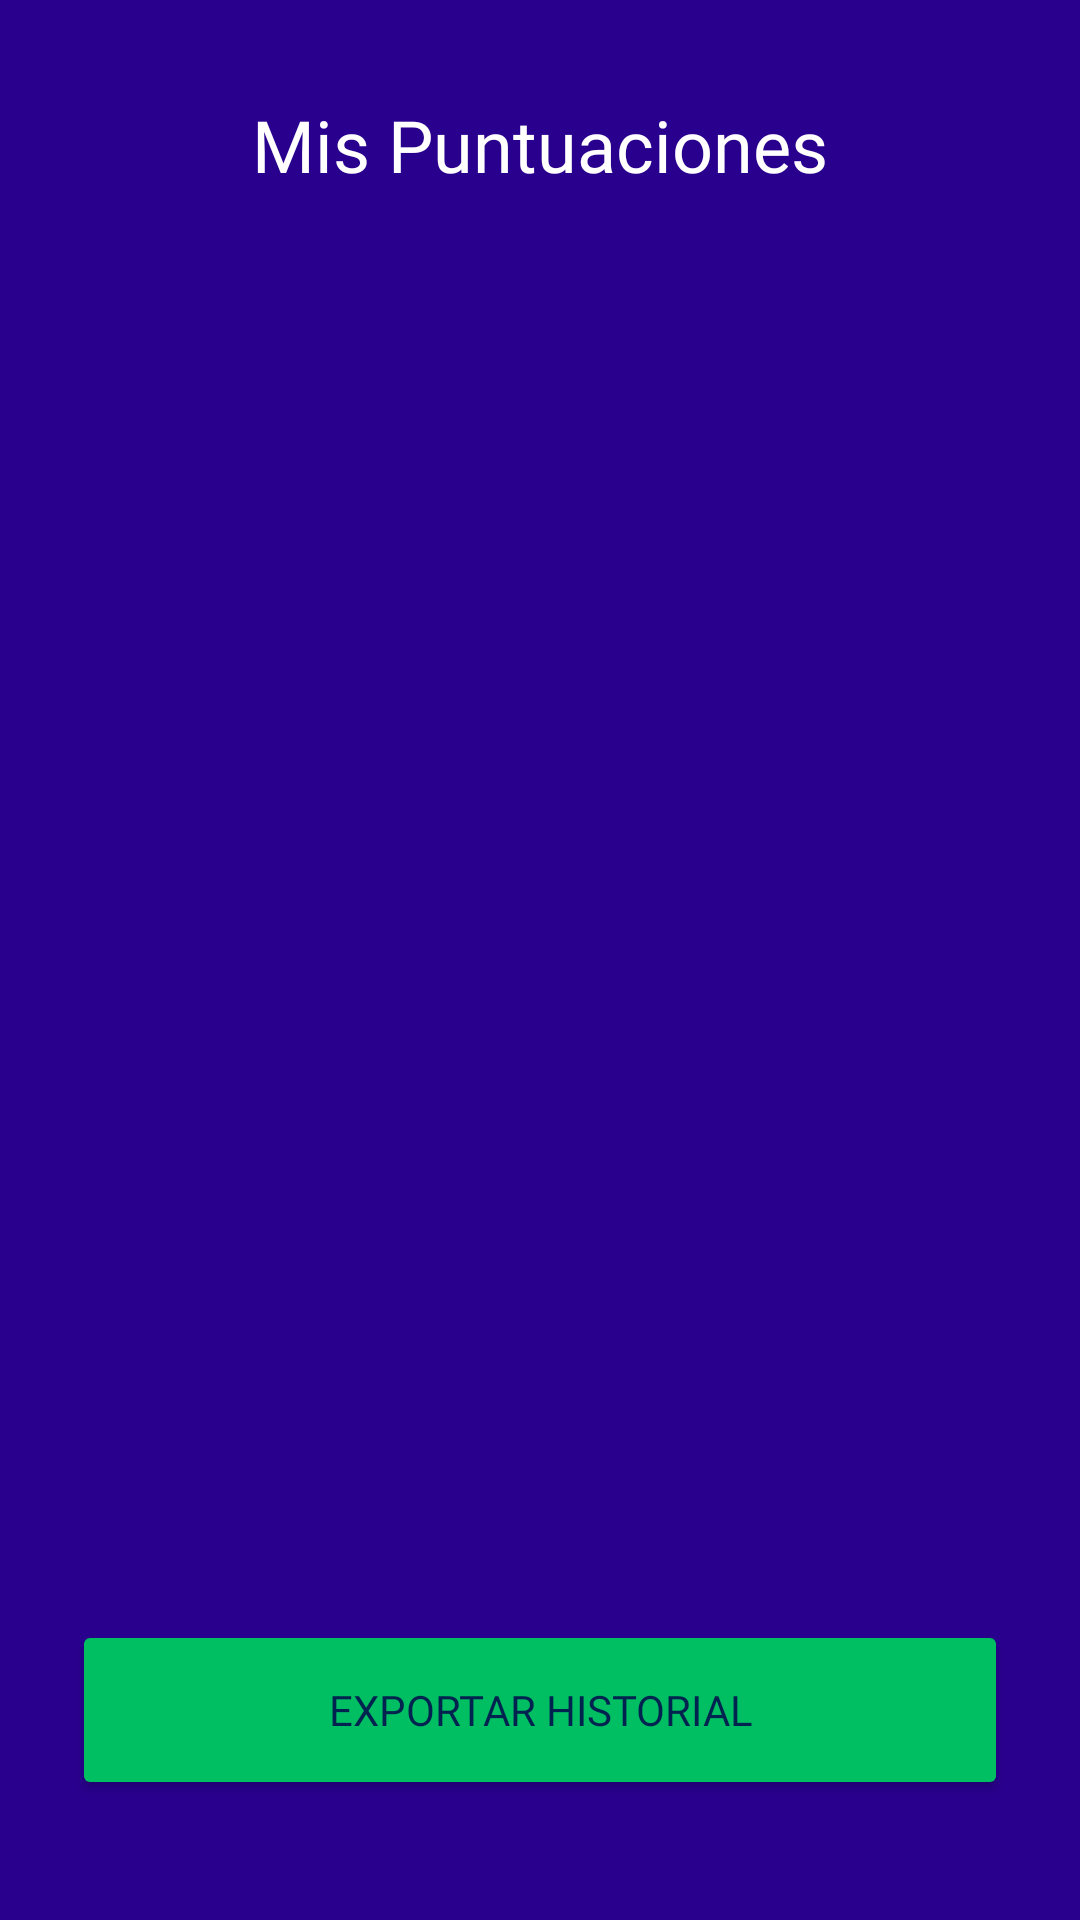

Reconstruct the res/layout file that produces this screen, plus the resources it refers to.
<!-- AndroidManifest.xml: application theme Theme.QuizMillionApp -->
<!-- res/layout/activity_records_usuario.xml -->
<?xml version="1.0" encoding="utf-8"?>
<LinearLayout xmlns:android="http://schemas.android.com/apk/res/android"
    xmlns:app="http://schemas.android.com/apk/res-auto"
    android:layout_width="match_parent"
    android:layout_height="match_parent"
    android:orientation="vertical"
    android:background="@color/colorSurface"
    android:fitsSystemWindows="true"> <TextView
    android:layout_width="match_parent"
    android:layout_height="wrap_content"
    android:text="Mis Puntuaciones"
    android:textColor="@color/white"
    android:textSize="24sp"
    android:gravity="center"
    android:layout_marginTop="32dp"
    android:layout_marginBottom="16dp"
    android:fontFamily="@font/poppinsbold" />

    <androidx.recyclerview.widget.RecyclerView
        android:id="@+id/rvRecords"
        android:layout_width="match_parent"
        android:layout_height="0dp"
        android:layout_weight="1"
        android:paddingHorizontal="8dp"
        android:clipToPadding="false"/>

    <Button
        android:id="@+id/btnDownloadPdf"
        android:layout_width="match_parent"
        android:layout_height="60dp"
        android:layout_marginHorizontal="24dp"
        android:layout_marginTop="16dp"
        android:layout_marginBottom="40dp"
        android:text="EXPORTAR HISTORIAL"
        android:fontFamily="@font/poppinsbold"
        android:backgroundTint="@color/colorAccent"
        android:textColor="@color/colorPrimaryDark"
        app:cornerRadius="25dp"
        android:elevation="4dp" />

</LinearLayout>
<!-- resources referenced by this layout -->
<resources>
  <color name="colorAccent">#00bf63</color>
  <color name="colorPrimaryDark">#00244f</color>
  <color name="colorSurface">#29008e</color>
  <color name="white">#FFFFFFFF</color>
  <style name="Theme.QuizMillionApp" parent="Base.Theme.QuizMillionApp" />
  <style name="Base.Theme.QuizMillionApp" parent="Theme.Material3.DayNight.NoActionBar">
          <item name="colorPrimary">@color/colorPrimary</item>
      </style>
  <color name="colorPrimary">#753192</color>
</resources>
